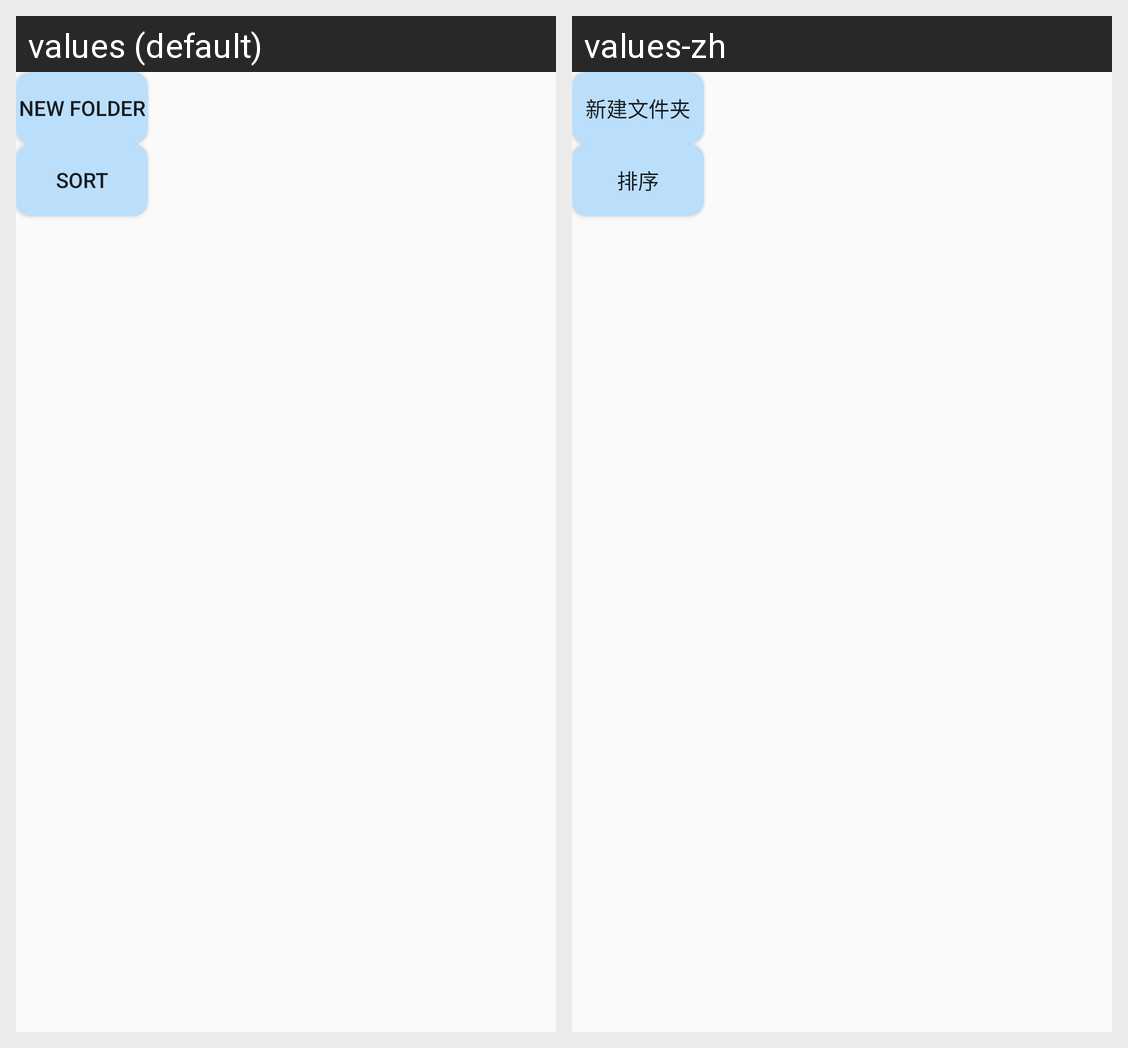

The same Android screen rendered under two of its app's locales, left to right. List the strings drawn on it with the default value and each locale's translation.
Android screen res/layout/layout_file_explorer_menu.xml rendered under 2 locales, left to right: values (default), values-zh. Device: Nexus 5 (rendered at 1080×1920; each locale shown at half size, 540×960, under a caption strip naming it); theme AppTheme.
Strings drawn on this screen, with the default value and each locale's value (text and hints the layout hard-codes, and strings that could not be matched under every locale, appear in the picture but are not listed):

file_explorer_new_folder
  values: new folder
  values-zh: 新建文件夹

file_explorer_sort_button
  values: Sort
  values-zh: 排序
